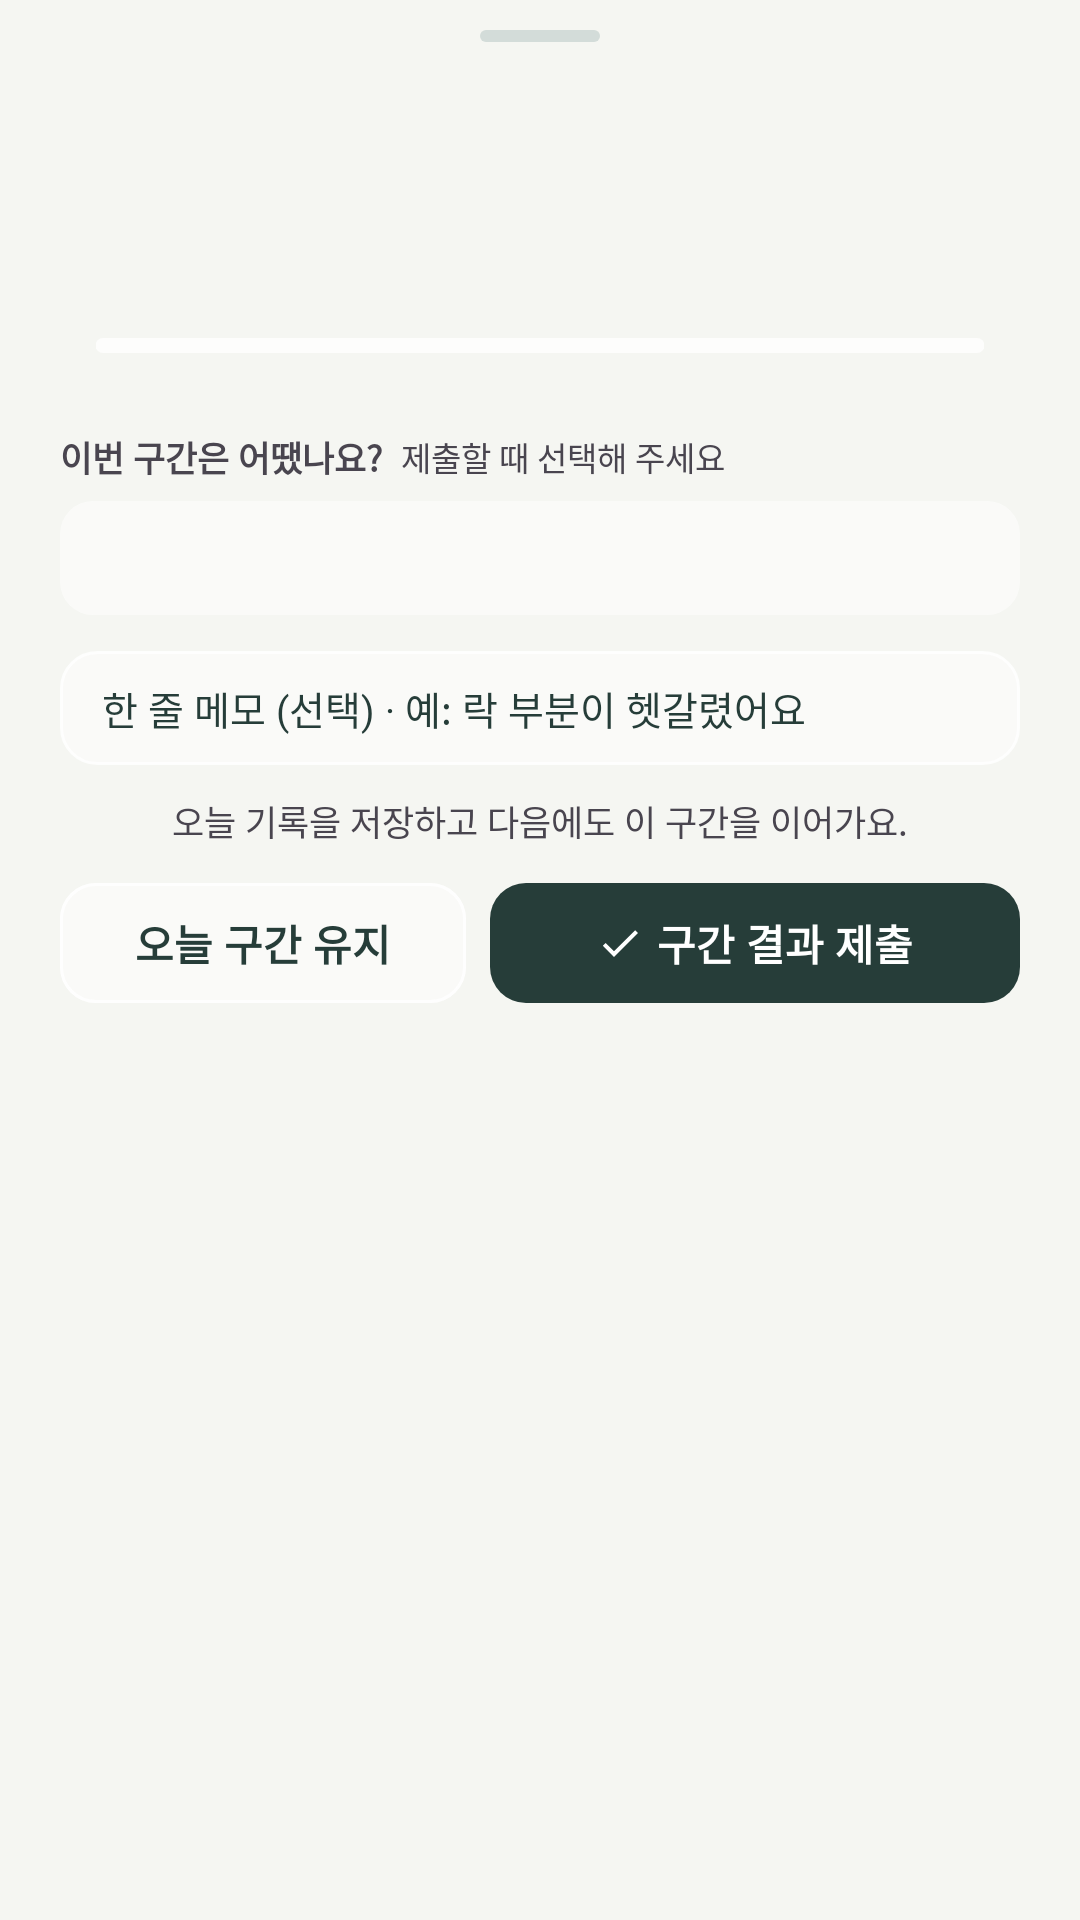

Reconstruct the res/layout file that produces this screen, plus the resources it refers to.
<!-- AndroidManifest.xml: application theme Theme.OREUM -->
<!-- res/layout/sheet_round_log.xml -->
<?xml version="1.0" encoding="utf-8"?>
<androidx.core.widget.NestedScrollView xmlns:android="http://schemas.android.com/apk/res/android"
    xmlns:app="http://schemas.android.com/apk/res-auto"
    xmlns:tools="http://schemas.android.com/tools"
    android:id="@+id/scroll"
    android:layout_width="match_parent"
    android:layout_height="wrap_content">

    <LinearLayout
        android:layout_width="match_parent"
        android:layout_height="wrap_content"
        android:orientation="vertical"
        android:paddingHorizontal="20dp"
        android:paddingTop="10dp"
        android:paddingBottom="22dp">

        <View
            android:layout_width="40dp"
            android:layout_height="4dp"
            android:layout_gravity="center_horizontal"
            android:background="@drawable/bg_grab" />

        <TextView
            android:id="@+id/text_title"
            android:layout_width="match_parent"
            android:layout_height="wrap_content"
            android:layout_marginTop="12dp"
            android:textColor="@color/oreum_dark_text"
            android:textSize="16sp"
            android:textStyle="bold"
            tools:text="4구간 학습 결과 기록" />

        <TextView
            android:id="@+id/text_caption"
            android:layout_width="match_parent"
            android:layout_height="wrap_content"
            android:layout_marginTop="2dp"
            android:textColor="@color/oreum_ink2"
            android:textSize="11.5sp"
            tools:text="데이터베이스 기말고사 · 오늘(11/5) 공부한 시간을 맞추고, 구간을 마치면 결과를 제출해요" />

        
        <LinearLayout
            android:layout_width="match_parent"
            android:layout_height="wrap_content"
            android:layout_marginTop="11dp"
            android:background="@drawable/bg_log_sum"
            android:orientation="vertical"
            android:paddingHorizontal="12dp"
            android:paddingVertical="10dp">

            <LinearLayout
                android:layout_width="match_parent"
                android:layout_height="wrap_content"
                android:gravity="center_vertical"
                android:orientation="horizontal">

                <TextView
                    android:id="@+id/text_sum"
                    android:layout_width="0dp"
                    android:layout_height="wrap_content"
                    android:layout_weight="1"
                    android:textColor="@color/oreum_ink2"
                    android:textSize="12sp"
                    tools:text="오늘 1시간 35분/ 예상 2시간" />

                <TextView
                    android:id="@+id/text_count"
                    android:layout_width="wrap_content"
                    android:layout_height="wrap_content"
                    android:layout_marginStart="6dp"
                    android:textColor="@color/oreum_dark_text"
                    android:textSize="15sp"
                    android:textStyle="bold"
                    tools:text="4개 중 1개 완료" />
            </LinearLayout>

            <com.google.android.material.progressindicator.LinearProgressIndicator
                android:id="@+id/progress"
                android:layout_width="match_parent"
                android:layout_height="wrap_content"
                android:layout_marginTop="6dp"
                android:max="100"
                app:indicatorColor="@color/oreum_forest_mint"
                app:trackColor="#CCFFFFFF"
                app:trackCornerRadius="3dp"
                app:trackStopIndicatorSize="0dp"
                app:trackThickness="5dp" />

            <LinearLayout
                android:id="@+id/box_miss"
                android:layout_width="match_parent"
                android:layout_height="wrap_content"
                android:layout_marginTop="10dp"
                android:background="@drawable/bg_warn"
                android:orientation="horizontal"
                android:paddingHorizontal="12dp"
                android:paddingVertical="10dp"
                android:visibility="gone"
                tools:visibility="visible">

                <ImageView
                    android:layout_width="15dp"
                    android:layout_height="15dp"
                    android:layout_marginTop="1dp"
                    android:importantForAccessibility="no"
                    android:src="@drawable/ic_alert"
                    app:tint="#C0533A" />

                <LinearLayout
                    android:layout_width="0dp"
                    android:layout_height="wrap_content"
                    android:layout_marginStart="8dp"
                    android:layout_weight="1"
                    android:orientation="vertical">

                    <TextView
                        android:id="@+id/text_miss"
                        android:layout_width="match_parent"
                        android:layout_height="wrap_content"
                        android:textColor="#C0533A"
                        android:textSize="13sp"
                        android:textStyle="bold"
                        tools:text="3개를 못 끝냈어요" />

                    <TextView
                        android:layout_width="match_parent"
                        android:layout_height="wrap_content"
                        android:layout_marginTop="1dp"
                        android:text="@string/round_log_miss_body"
                        android:textColor="@color/oreum_ink2"
                        android:textSize="12sp" />
                </LinearLayout>
            </LinearLayout>
        </LinearLayout>

        
        <LinearLayout
            android:id="@+id/row_list"
            android:layout_width="match_parent"
            android:layout_height="wrap_content"
            android:layout_marginTop="2dp"
            android:orientation="vertical" />

        
        <LinearLayout
            android:id="@+id/row_diff_label"
            android:layout_width="match_parent"
            android:layout_height="wrap_content"
            android:layout_marginTop="14dp"
            android:gravity="center_vertical"
            android:orientation="horizontal">

            <TextView
                android:layout_width="wrap_content"
                android:layout_height="wrap_content"
                android:text="@string/round_log_diff"
                android:textColor="@color/oreum_ink2"
                android:textSize="11.5sp"
                android:textStyle="bold" />

            <TextView
                android:layout_width="wrap_content"
                android:layout_height="wrap_content"
                android:layout_marginStart="6dp"
                android:text="@string/round_log_diff_opt"
                android:textColor="@color/oreum_ink3"
                android:textSize="11sp" />
        </LinearLayout>

        <LinearLayout
            android:id="@+id/seg_diff"
            android:layout_width="match_parent"
            android:layout_height="38dp"
            android:layout_marginTop="6dp"
            android:background="@drawable/bg_seg_track_glass"
            android:orientation="horizontal"
            android:padding="3dp">

            <TextView
                style="@style/Widget.OREUM.SegItem"
                tools:text="쉬움" />

            <TextView
                style="@style/Widget.OREUM.SegItem"
                tools:text="적당" />

            <TextView
                style="@style/Widget.OREUM.SegItem"
                tools:text="어려움" />
        </LinearLayout>

        <EditText
            android:id="@+id/input_memo"
            style="@style/Widget.OREUM.Input.Glass"
            android:layout_height="38dp"
            android:layout_marginTop="12dp"
            android:hint="@string/round_log_memo_hint"
            android:importantForAutofill="no"
            android:inputType="text"
            android:maxLength="80"
            android:paddingHorizontal="12dp"
            android:textSize="13sp" />

        <TextView
            android:layout_width="match_parent"
            android:layout_height="wrap_content"
            android:layout_marginTop="10dp"
            android:gravity="center"
            android:text="@string/round_log_note"
            android:textColor="@color/oreum_ink3"
            android:textSize="11.5sp" />

        <LinearLayout
            android:layout_width="match_parent"
            android:layout_height="wrap_content"
            android:layout_marginTop="12dp"
            android:orientation="horizontal">

            <com.google.android.material.button.MaterialButton
                android:id="@+id/btn_save"
                style="@style/Widget.OREUM.Button.SheetOutline"
                android:layout_width="0dp"
                android:layout_height="wrap_content"
                android:layout_weight="1"
                android:text="@string/round_log_save" />

            <com.google.android.material.button.MaterialButton
                android:id="@+id/btn_submit"
                style="@style/Widget.OREUM.Button.SheetPrimary"
                android:layout_width="0dp"
                android:layout_height="wrap_content"
                android:layout_marginStart="8dp"
                android:layout_weight="1.3"
                android:text="@string/round_log_submit"
                app:icon="@drawable/ic_check"
                app:iconGravity="textStart"
                app:iconPadding="4dp"
                app:iconSize="16dp"
                app:iconTint="@color/white" />
        </LinearLayout>
    </LinearLayout>
</androidx.core.widget.NestedScrollView>
<!-- resources referenced by this layout -->
<resources>
  <color name="oreum_dark_text">#263D39</color>
  <color name="oreum_forest_mint">#69B5A1</color>
  <color name="white">#FFFFFFFF</color>
  <!-- drawable bg_grab (drawable) -->
  <?xml version="1.0" encoding="utf-8"?>
  <shape xmlns:android="http://schemas.android.com/apk/res/android" android:shape="rectangle">
      <solid android:color="#D3DCD9" />
      <corners android:radius="2dp" />
  </shape>
  <!-- drawable bg_seg_track_glass (drawable) -->
  <?xml version="1.0" encoding="utf-8"?>
  <shape xmlns:android="http://schemas.android.com/apk/res/android" android:shape="rectangle">
      <solid android:color="#80FFFFFF" />
      <corners android:radius="11dp" />
  </shape>
  <!-- drawable bg_warn (drawable) -->
  <?xml version="1.0" encoding="utf-8"?>
  <shape xmlns:android="http://schemas.android.com/apk/res/android" android:shape="rectangle">
      <solid android:color="#F2FCEDE6" />
      <corners android:radius="14dp" />
  </shape>
  <!-- drawable ic_check (drawable) -->
  <?xml version="1.0" encoding="utf-8"?>
  <vector xmlns:android="http://schemas.android.com/apk/res/android"
      android:width="24dp"
      android:height="24dp"
      android:viewportWidth="24"
      android:viewportHeight="24">
      <path
          android:fillColor="#FF000000"
          android:pathData="M9,16.17L4.83,12l-1.42,1.41L9,19 21,7l-1.41,-1.41z" />
  </vector>
  <string name="round_log_diff">이번 구간은 어땠나요?</string>
  <string name="round_log_diff_opt">제출할 때 선택해 주세요</string>
  <string name="round_log_memo_hint">한 줄 메모 (선택) · 예: 락 부분이 헷갈렸어요</string>
  <string name="round_log_miss_body">제출하면 AI가 다음 구간 분량을 줄여 추천해요</string>
  <string name="round_log_note">오늘 기록을 저장하고 다음에도 이 구간을 이어가요.</string>
  <string name="round_log_save">오늘 구간 유지</string>
  <string name="round_log_submit">구간 결과 제출</string>
  <style name="Widget.OREUM.Button.SheetPrimary" parent="Widget.Material3.Button">
          <item name="android:minHeight">40dp</item>
          <item name="android:insetTop">0dp</item>
          <item name="android:insetBottom">0dp</item>
          <item name="android:textSize">14sp</item>
          <item name="android:textStyle">bold</item>
          <item name="backgroundTint">@color/oreum_dark_text</item>
          <item name="android:textColor">@color/white</item>
          <item name="cornerRadius">12dp</item>
      </style>
  <style name="Theme.OREUM" parent="Base.Theme.OREUM" />
  <color name="oreum_mint">#A9DCCB</color>
  <color name="oreum_sky_blue">#8DBBD0</color>
  <color name="oreum_yellow_accent">#F5C76A</color>
  <color name="oreum_cream_white">#F5F6F2</color>
  <color name="oreum_forest_deep">#3E8E7A</color>
  <style name="ShapeAppearance.OREUM.Dialog" parent="">
          <item name="cornerFamily">rounded</item>
          <item name="cornerSize">24dp</item>
      </style>
  <style name="TextAppearance.OREUM.DialogTitle" parent="MaterialAlertDialog.Material3.Title.Text">
          <item name="android:textSize">16sp</item>
          <item name="android:textStyle">bold</item>
          <item name="android:textColor">@color/oreum_dark_text</item>
      </style>
  <style name="TextAppearance.OREUM.DialogBody" parent="MaterialAlertDialog.Material3.Body.Text">
          <item name="android:textSize">14sp</item>
          <item name="android:textColor">@color/oreum_ink2</item>
          <item name="android:lineSpacingMultiplier">1.3</item>
      </style>
  <style name="Widget.OREUM.DialogButton.Negative" parent="Widget.Material3.Button.TextButton.Dialog">
          <item name="android:minHeight">44dp</item>
          <item name="android:textSize">14sp</item>
          <item name="android:textStyle">bold</item>
          <item name="android:textColor">@color/oreum_forest_deep</item>
      </style>
</resources>
